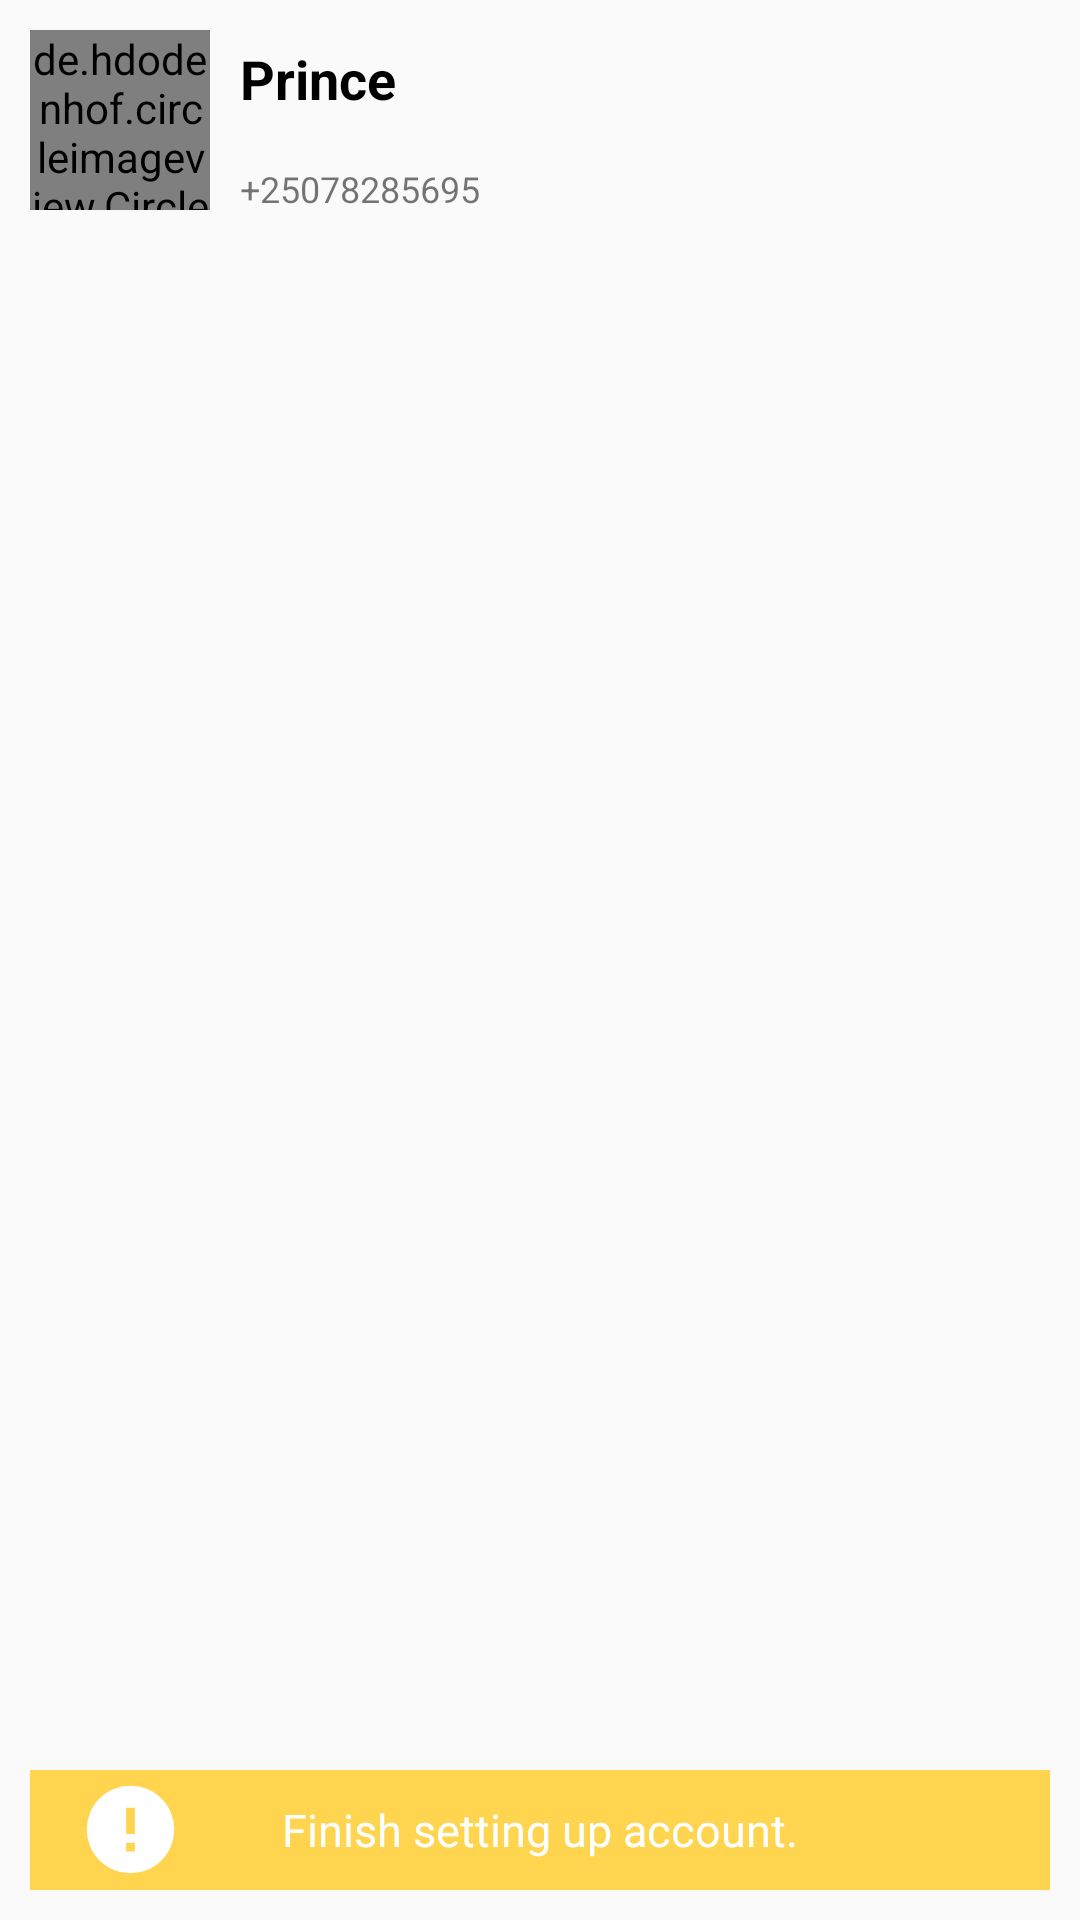

Reconstruct the res/layout file that produces this screen, plus the resources it refers to.
<!-- AndroidManifest.xml: application theme AppTheme.MaterialTheme -->
<!-- res/layout/fragment_user.xml -->
<?xml version="1.0" encoding="utf-8"?>
<RelativeLayout xmlns:android="http://schemas.android.com/apk/res/android"
    xmlns:tools="http://schemas.android.com/tools"
    android:layout_width="match_parent"
    android:layout_height="150dp"
    android:padding="10dp"
    tools:context=".fragments.UserFragment">

    <LinearLayout
        android:layout_width="match_parent"
        android:layout_height="wrap_content"
        android:orientation="horizontal"
        android:layout_alignParentTop="true">

        <de.hdodenhof.circleimageview.CircleImageView
            android:layout_width="60dp"
            android:layout_height="60dp"
            android:id="@+id/user_image"/>

        <LinearLayout
            android:layout_width="wrap_content"
            android:layout_height="wrap_content"
            android:orientation="vertical"
            android:layout_marginStart="10dp"
            android:layout_marginTop="4dp">

            <TextView
                android:layout_width="wrap_content"
                android:layout_height="wrap_content"
                android:id="@+id/username"
                android:text="Prince"
                android:textStyle="bold"
                android:textColor="@color/black"
                android:textSize="18sp"/>

            <TextView
                android:layout_width="wrap_content"
                android:layout_height="wrap_content"
                android:id="@+id/email"
                android:text=""
                android:textSize="12sp"
                android:textStyle="italic"/>

            <TextView
                android:layout_width="wrap_content"
                android:layout_height="wrap_content"
                android:id="@+id/phone"
                android:text="+25078285695"
                android:textSize="12sp"/>

        </LinearLayout>

    </LinearLayout>

    <RelativeLayout
        android:layout_width="match_parent"
        android:layout_height="40dp"
        android:id="@+id/act_setup"
        android:layout_alignParentBottom="true"
        android:background="@color/yellow">

        <View
            android:layout_width="35dp"
            android:layout_height="35dp"
            android:background="@drawable/vector_warning"
            android:layout_centerVertical="true"
            android:layout_marginStart="16dp"
            android:id="@+id/icon"/>

        <TextView
            android:layout_width="wrap_content"
            android:layout_height="wrap_content"
            android:layout_centerVertical="true"
            android:layout_centerHorizontal="true"
            android:text="Finish setting up account."
            android:textColor="@color/white"
            android:textSize="15sp"/>

    </RelativeLayout>

</RelativeLayout>
<!-- resources referenced by this layout -->
<resources>
  <color name="white">#FFF</color>
  <color name="yellow">#FFD54F</color>
  <!-- drawable vector_warning (drawable) -->
  <?xml version="1.0" encoding="utf-8"?>
  <vector xmlns:android="http://schemas.android.com/apk/res/android"
      android:height="24dp"
      android:width="24dp"
      android:viewportWidth="24"
      android:viewportHeight="24">
      <path android:fillColor="#fff" android:pathData="M13,13H11V7H13M13,17H11V15H13M12,2A10,10 0 0,0 2,12A10,10 0 0,0 12,22A10,10 0 0,0 22,12A10,10 0 0,0 12,2Z" />
  </vector>
  <style name="AppTheme.MaterialTheme" parent="Theme.AppCompat.Light.NoActionBar">
          <item name="colorPrimary">@color/colorPrimary</item>
          <item name="colorPrimaryDark">@color/colorPrimaryDark</item>
          <item name="colorAccent">@color/colorAccent</item>
      </style>
  <color name="colorPrimary">#008577</color>
  <color name="colorPrimaryDark">#00574B</color>
  <color name="colorAccent">#D81B60</color>
  <!-- not gathered from this repository: default colours our renderer supplied (Android Studio template values) -->
  <color name="black">#FF000000</color>
</resources>
